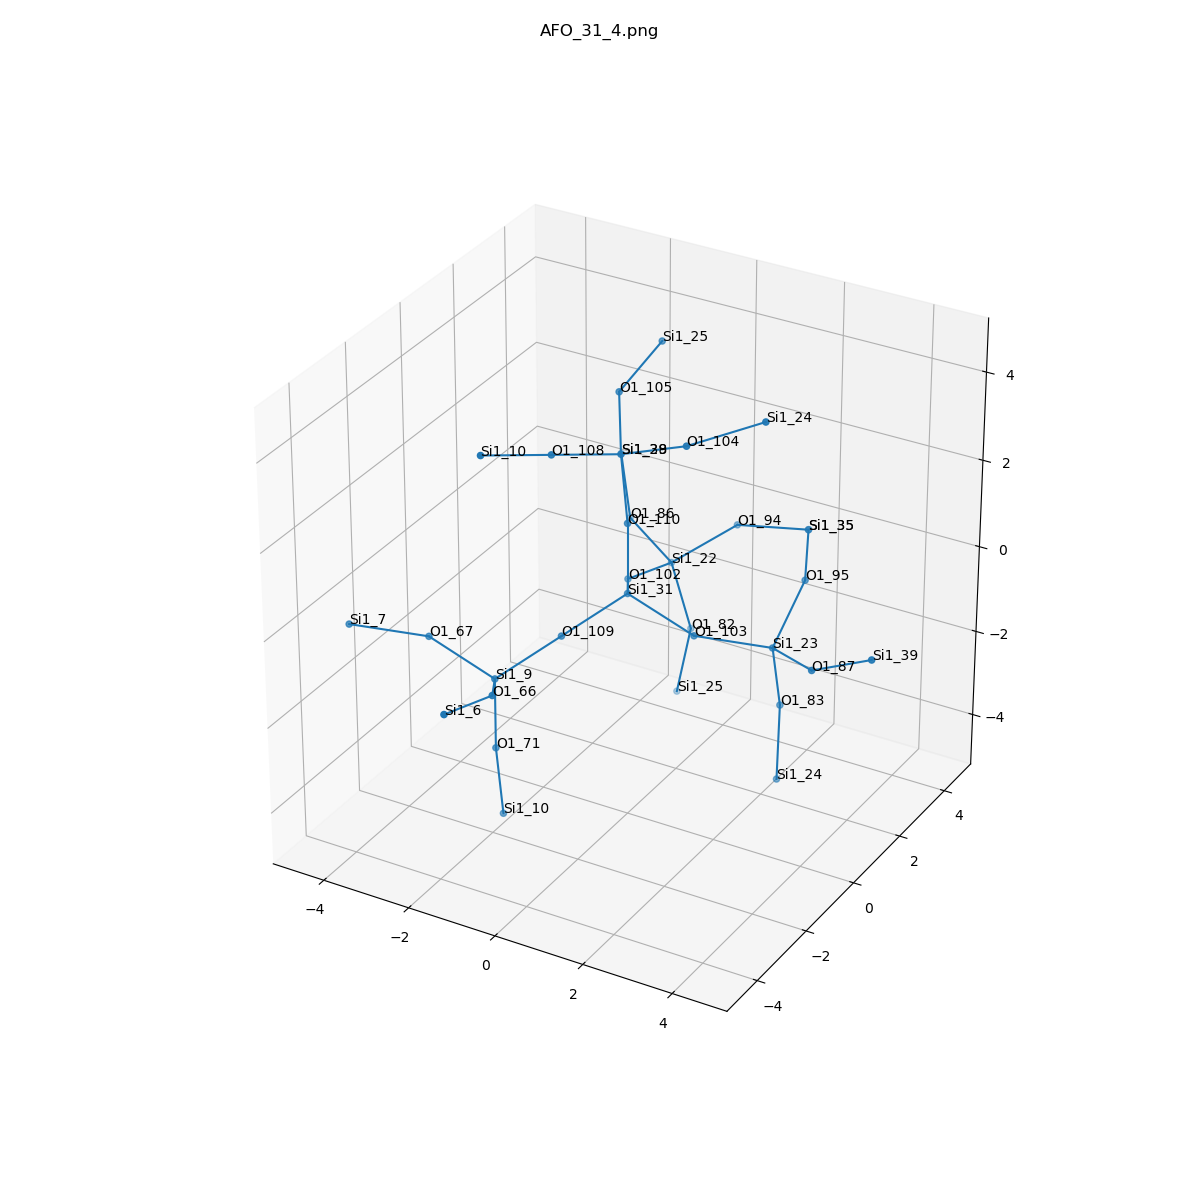

Values plotted in this chart, from the file beside it:
, neighbor_num, isite, atom, x, y, z, front_index
0, 0, 31, Si1, 0.0, 0.0, 0.0, 
1, 1, 103, O1, 1.52, 5.4057037610956923e-17, -0.5349, 0.0
2, 1, 102, O1, -0.7532, 1.32, -0.5349, 0.0
3, 1, 109, O1, -0.7586, -1.306, -0.5458, 0.0
4, 1, 110, O1, 0.0, 9.311111530139631e-17, 1.608, 0.0
5, 2, 23, Si1, 2.817, 0.8845, -0.887, 1.0
6, 2, 22, Si1, -0.628, 2.885, -0.887, 2.0
7, 2, 9, Si1, -1.517, -2.613, -1.092, 3.0
8, 2, 28, Si1, -0.07453, -0.1283, 3.209, 4.0
9, 3, 83, O1, 2.788, 1.29, -2.444, 5.0
10, 3, 95, O1, 2.812, 2.224, 0.008371, 5.0
11, 3, 87, O1, 4.146, 0.03344, -0.5726, 5.0
12, 3, 94, O1, 0.5377, 3.545, 0.008371, 6.0
13, 3, 82, O1, -0.2616, 3.061, -2.444, 6.0
14, 3, 86, O1, -2.026, 3.618, -0.5726, 6.0
15, 3, 67, O1, -3.037, -2.613, -0.5568, 7.0
16, 3, 66, O1, -0.7641, -3.933, -0.5568, 7.0
17, 3, 71, O1, -1.517, -2.613, -2.7, 7.0
18, 3, 108, O1, -0.8552, -1.473, 3.613, 8.0
19, 3, 104, O1, 1.419, -0.1738, 3.812, 8.0
20, 3, 105, O1, -0.8542, 1.146, 3.812, 8.0
21, 4, 24, Si1, 2.89, 1.01, -4.025, 9.0
22, 4, 35, Si1, 2.119, 3.649, 0.2869, 10.0
23, 4, 39, Si1, 5.553, -0.1597, 0.1859, 11.0
24, 4, 35, Si1, 2.119, 3.649, 0.2869, 12.0
25, 4, 25, Si1, -0.5551, 3.011, -4.025, 13.0
26, 4, 39, Si1, -2.891, 4.744, 0.1859, 14.0
27, 4, 7, Si1, -4.334, -3.497, -0.2047, 15.0
28, 4, 6, Si1, -0.8893, -5.498, -0.2047, 16.0
29, 4, 10, Si1, -1.443, -2.484, -4.301, 17.0
30, 4, 10, Si1, -1.636, -2.817, 4.017, 18.0
31, 4, 24, Si1, 2.697, 0.6773, 4.294, 19.0
32, 4, 25, Si1, -0.7483, 2.678, 4.294, 20.0
